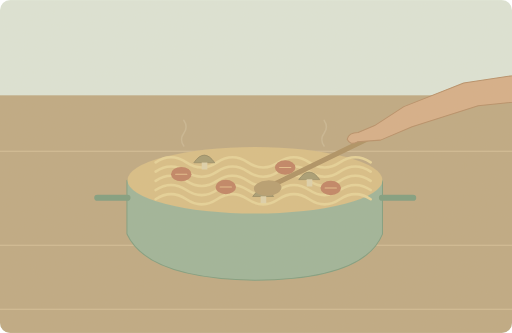
t = 0.00 s
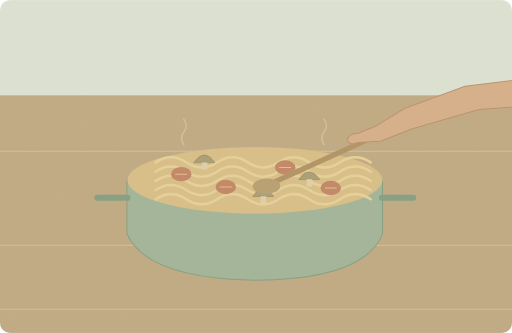
t = 1.25 s
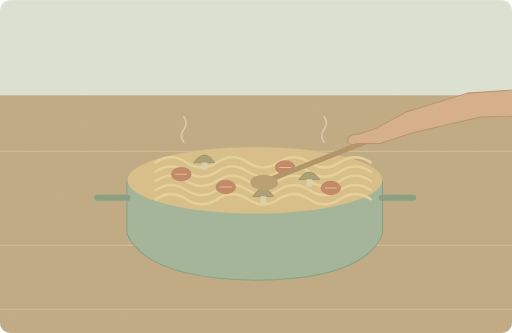
t = 3.75 s
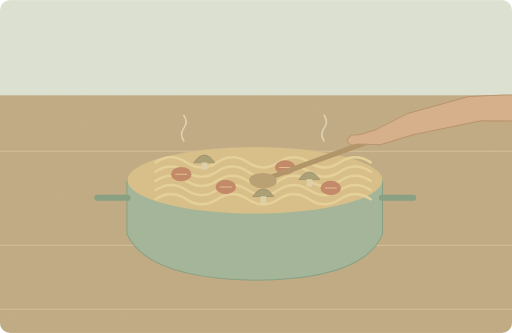
t = 5.00 s
t = 6.25 s: frame unchanged from t = 3.75 s, image omitted
t = 8.75 s: frame unchanged from t = 1.25 s, image omitted

The animated SVG that drew these frames (rendered in a browser with its animation timeline set to each time). Animation: 5 SMIL elements (animate=2,animateTransform=3); one cycle of 10.00 s, repeats indefinitely.

<svg xmlns="http://www.w3.org/2000/svg" width="1000" height="650" viewBox="0 0 1000 650" role="img" aria-labelledby="title desc"><title id="title">单词小故事</title><desc id="desc">We cooked pasta with fresh tomatoes and mushrooms.</desc><metadata>{"wordId": "pasta", "dailyExample": "We cooked pasta with fresh tomatoes and mushrooms.", "source": "https://github.com/go1app/word-atlas/blob/main/public/atlas/entries/2.json", "attribution": "Word Atlas contributors — CC BY 4.0", "license": "https://creativecommons.org/licenses/by/4.0/", "changes": "New original vector animation interpreting the daily example.", "durationSeconds": 10}</metadata><defs><clipPath id="frame"><rect width="1000" height="650" rx="20"/></clipPath><filter id="paper"><feTurbulence type="fractalNoise" baseFrequency=".74" numOctaves="3" stitchTiles="stitch"/><feColorMatrix type="saturate" values="0"/><feComponentTransfer><feFuncA type="linear" slope=".065"/></feComponentTransfer><feBlend in="SourceGraphic" mode="soft-light"/></filter><filter id="glow" x="-100%" y="-100%" width="300%" height="300%"><feGaussianBlur stdDeviation="8"/></filter></defs><g clip-path="url(#frame)"><rect x="0" y="0" width="1000" height="650" rx="0" fill="#dce5d8" /><rect x="0" y="186" width="1000" height="464" rx="0" fill="#bda780" /><path d="M0 295H1000M0 479H1000M0 604H1000" fill="none" stroke="#d4bf97" stroke-width="2" stroke-linecap="round" stroke-linejoin="round" /><path d="M248 352H747V457Q711 546 498 547Q288 544 248 457Z" fill="#9bb398" stroke="#7c9b7d" stroke-width="2" stroke-linecap="round" stroke-linejoin="round" /><path d="M249 386H190M746 386H807" fill="none" stroke="#7c9b7d" stroke-width="12" stroke-linecap="round" stroke-linejoin="round" /><ellipse cx="498" cy="352" rx="249" ry="65" fill="#d8bd84"/><path d="M304 317q30 -20 60 0t60 0t60 0t60 0t60 0t60 0t60 0" fill="none" stroke="#e6d297" stroke-width="5" stroke-linecap="round" stroke-linejoin="round" /><path d="M304 335q30 -20 60 0t60 0t60 0t60 0t60 0t60 0t60 0" fill="none" stroke="#e6d297" stroke-width="5" stroke-linecap="round" stroke-linejoin="round" /><path d="M304 353q30 -20 60 0t60 0t60 0t60 0t60 0t60 0t60 0" fill="none" stroke="#e6d297" stroke-width="5" stroke-linecap="round" stroke-linejoin="round" /><path d="M304 371q30 -20 60 0t60 0t60 0t60 0t60 0t60 0t60 0" fill="none" stroke="#e6d297" stroke-width="5" stroke-linecap="round" stroke-linejoin="round" /><path d="M304 389q30 -20 60 0t60 0t60 0t60 0t60 0t60 0t60 0" fill="none" stroke="#e6d297" stroke-width="5" stroke-linecap="round" stroke-linejoin="round" /><ellipse cx="354" cy="340" rx="20" ry="14" fill="#bf8061"/><path d="M343 340h22" fill="none" stroke="#e5bd89" stroke-width="2" stroke-linecap="round" stroke-linejoin="round" /><ellipse cx="441" cy="365" rx="20" ry="14" fill="#bf8061"/><path d="M430 365h22" fill="none" stroke="#e5bd89" stroke-width="2" stroke-linecap="round" stroke-linejoin="round" /><ellipse cx="557" cy="327" rx="20" ry="14" fill="#bf8061"/><path d="M546 327h22" fill="none" stroke="#e5bd89" stroke-width="2" stroke-linecap="round" stroke-linejoin="round" /><ellipse cx="646" cy="367" rx="20" ry="14" fill="#bf8061"/><path d="M635 367h22" fill="none" stroke="#e5bd89" stroke-width="2" stroke-linecap="round" stroke-linejoin="round" /><path d="M379 317q20 -29 40 0Z" fill="#a59a70" stroke="#8c825d" stroke-width="1.5" stroke-linecap="round" stroke-linejoin="round" /><path d="M394 317v14h11v-14Z" fill="#ded1aa" stroke="none" stroke-width="2" stroke-linecap="round" stroke-linejoin="round" /><path d="M494 383q20 -29 40 0Z" fill="#a59a70" stroke="#8c825d" stroke-width="1.5" stroke-linecap="round" stroke-linejoin="round" /><path d="M509 383v14h11v-14Z" fill="#ded1aa" stroke="none" stroke-width="2" stroke-linecap="round" stroke-linejoin="round" /><path d="M584 350q20 -29 40 0Z" fill="#a59a70" stroke="#8c825d" stroke-width="1.5" stroke-linecap="round" stroke-linejoin="round" /><path d="M599 350v14h11v-14Z" fill="#ded1aa" stroke="none" stroke-width="2" stroke-linecap="round" stroke-linejoin="round" /><g><animateTransform attributeName="transform" type="rotate" values="-3 657 272;3 657 272;-3 657 272" keyTimes="0;.5;1" dur="10s" repeatCount="indefinite"/><path d="M529 354L718 274" fill="none" stroke="#ac8f60" stroke-width="10" stroke-linecap="round" stroke-linejoin="round" /><ellipse cx="518" cy="360" rx="27" ry="15" fill="#b59b6d"/><path d="M1100 157L911 175 792 215 733 249 700 261Q682 260 678 273Q683 286 698 279L743 278 806 255 937 221 1100 213Z" fill="#d5ad86" stroke="#b58c65" stroke-width="2" stroke-linecap="round" stroke-linejoin="round" /></g><g><animateTransform attributeName="transform" type="translate" values="0 5;0 -5;0 5" keyTimes="0;.5;1" dur="10s" repeatCount="indefinite"/><animate attributeName="opacity" values=".2;.7;.2" keyTimes="0;.5;1" dur="10s" repeatCount="indefinite"/><path d="M359 280q-9 -13 0 -25t0 -25" fill="none" stroke="#efead0" stroke-width="3" stroke-linecap="round" stroke-linejoin="round" /></g><g><animateTransform attributeName="transform" type="translate" values="0 5;0 -5;0 5" keyTimes="0;.5;1" dur="10s" repeatCount="indefinite"/><animate attributeName="opacity" values=".2;.7;.2" keyTimes="0;.5;1" dur="10s" repeatCount="indefinite"/><path d="M633 280q-9 -13 0 -25t0 -25" fill="none" stroke="#efead0" stroke-width="3" stroke-linecap="round" stroke-linejoin="round" /></g><rect width="1000" height="650" fill="#ddc8a0" opacity=".14" filter="url(#paper)" pointer-events="none"/></g></svg>
